The GitHub repository sangeric/projet_annuel_IABD contains a labelled image folder "data" with 3 categories: cats, cheetah, lion. Examples follow, each with its label.

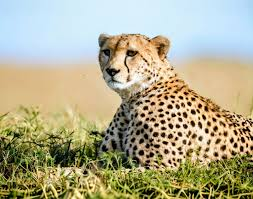
Label: cheetah

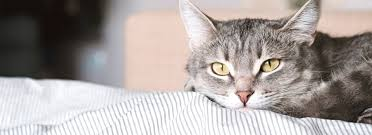
Label: cats

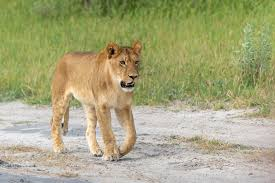
Label: lion

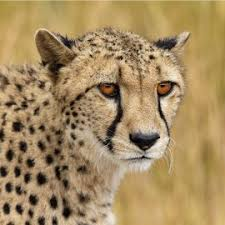
Label: cheetah

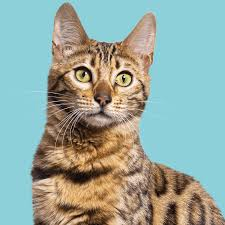
Label: cats

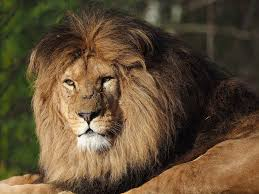
Label: lion
